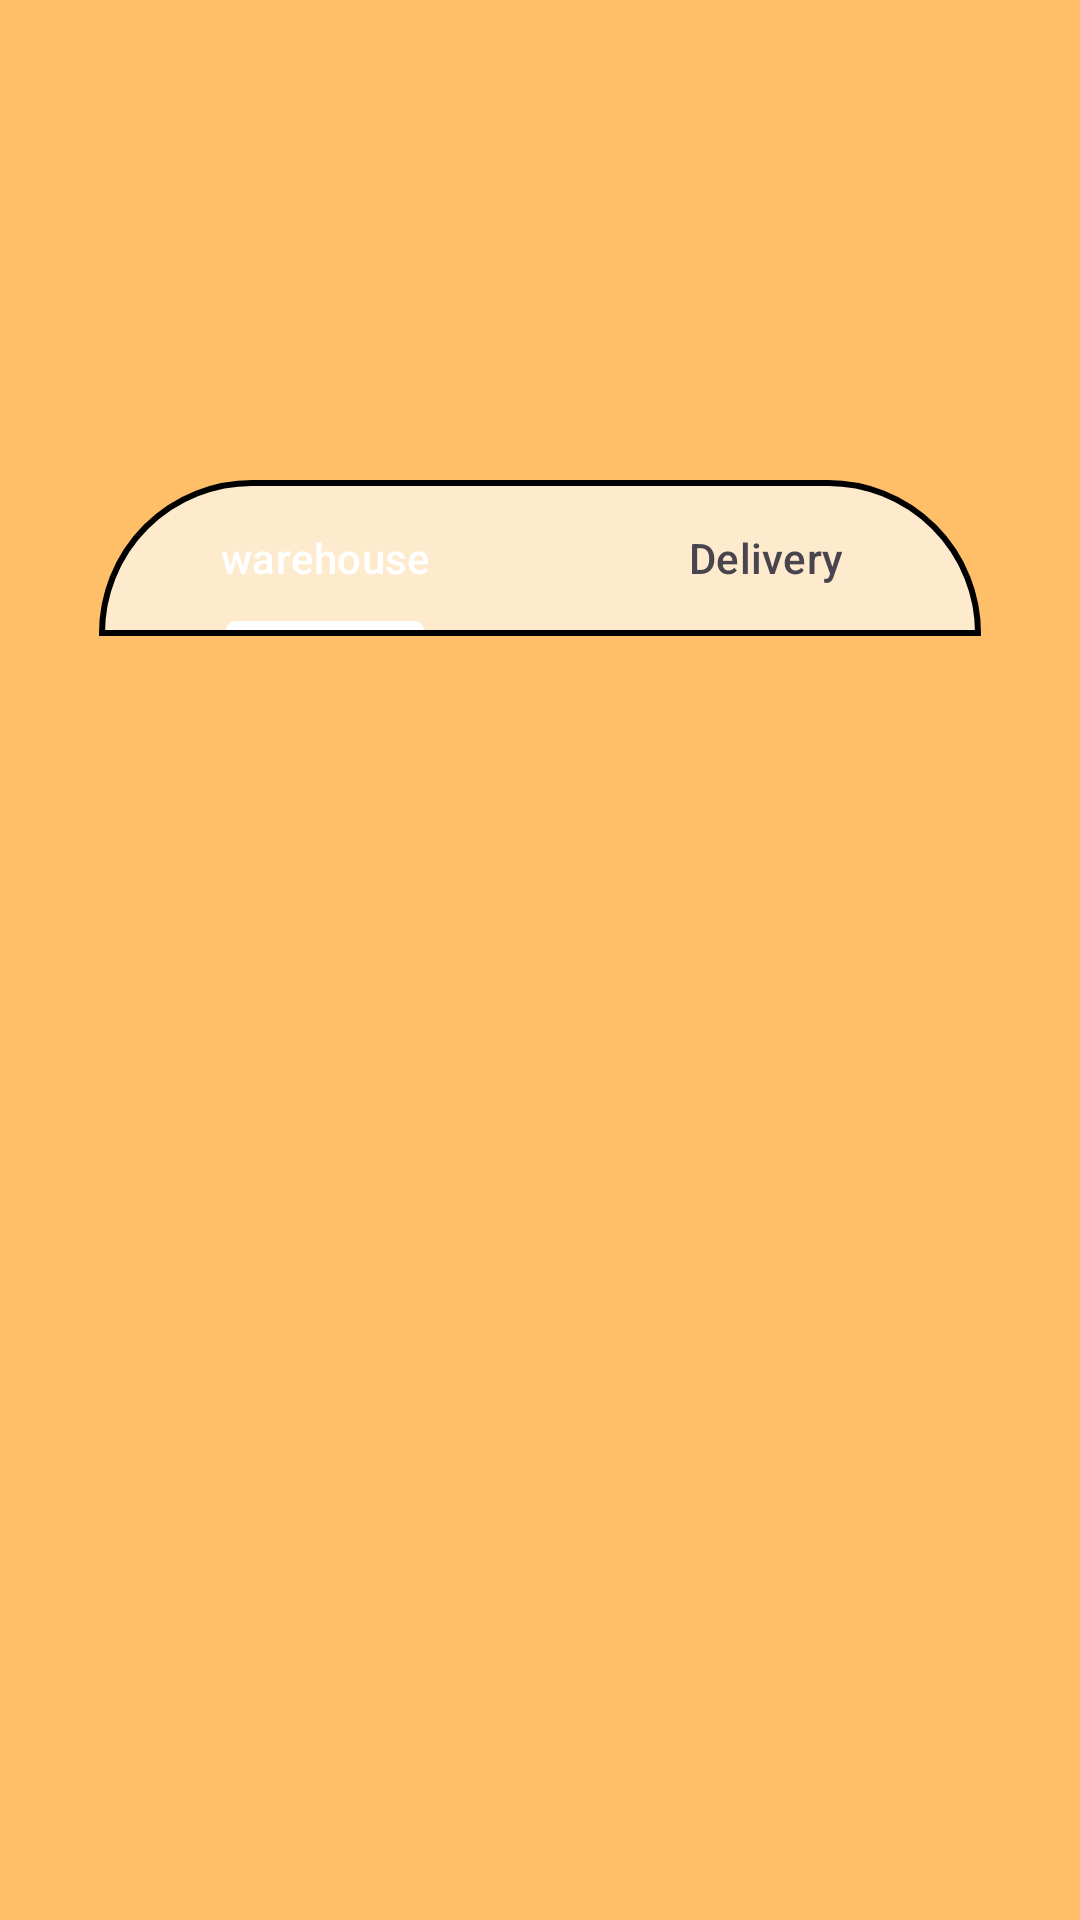

Here is an Android app screen rendered from its layout file. Give the layout XML and the strings, colors and styles it references.
<!-- AndroidManifest.xml: application theme Theme.Fdatabase -->
<!-- res/layout/activity_scanner_t.xml -->
<?xml version="1.0" encoding="utf-8"?>
<androidx.constraintlayout.widget.ConstraintLayout xmlns:android="http://schemas.android.com/apk/res/android"
    xmlns:app="http://schemas.android.com/apk/res-auto"
    xmlns:tools="http://schemas.android.com/tools"
    android:layout_width="match_parent"
    android:layout_height="match_parent"
    android:visibility="visible"
    tools:context=".Scanner"
    android:background="#9FFF9D0E">


    <LinearLayout
        android:layout_width="294dp"
        android:layout_height="320dp"
        android:orientation="vertical"
        app:layout_constraintBottom_toBottomOf="parent"
        app:layout_constraintEnd_toEndOf="parent"
        app:layout_constraintHorizontal_bias="0.5"
        app:layout_constraintStart_toStartOf="parent"
        app:layout_constraintTop_toTopOf="parent"
        app:layout_constraintVertical_bias="0.5">

        <com.google.android.material.tabs.TabLayout
            android:id="@+id/tablayout"
            android:layout_width="match_parent"
            android:layout_height="wrap_content"
            android:background="@drawable/rectongle3"
            app:tabIndicatorColor="#FFFFFF"
            app:tabSelectedTextColor="#FFFFFF">

            <com.google.android.material.tabs.TabItem
                android:id="@+id/tab1"
                android:layout_width="match_parent"
                android:layout_height="match_parent"
                android:text="warehouse" />

            <com.google.android.material.tabs.TabItem
                android:id="@+id/tab2"

                android:layout_width="wrap_content"
                android:layout_height="wrap_content"
                android:text="Delivery" />
        </com.google.android.material.tabs.TabLayout>

        <FrameLayout
            android:id="@+id/ramelayout"
            android:layout_width="match_parent"
            android:layout_height="match_parent"
            android:layout_gravity="center">

        </FrameLayout>
    </LinearLayout>



</androidx.constraintlayout.widget.ConstraintLayout>
<!-- resources referenced by this layout -->
<resources>
  <!-- drawable rectongle3 (drawable) -->
  <?xml version="1.0" encoding="UTF-8"?>
  <shape xmlns:android="http://schemas.android.com/apk/res/android" android:id="@+id/listview_background_shape">
      <stroke android:width="2dp" android:color="#000000" />
      <padding android:left="2dp"
          android:top="2dp"
          android:right="2dp"
          android:bottom="2dp" />
      <corners  android:topLeftRadius="50dp"
          android:topRightRadius="50dp"/>
      <solid android:color="#ABFFFFFF" />
  </shape>
  <style name="Theme.Fdatabase" parent="Base.Theme.Fdatabase" />
  <style name="Base.Theme.Fdatabase" parent="Theme.Material3.DayNight.NoActionBar">
          
          
      </style>
</resources>
